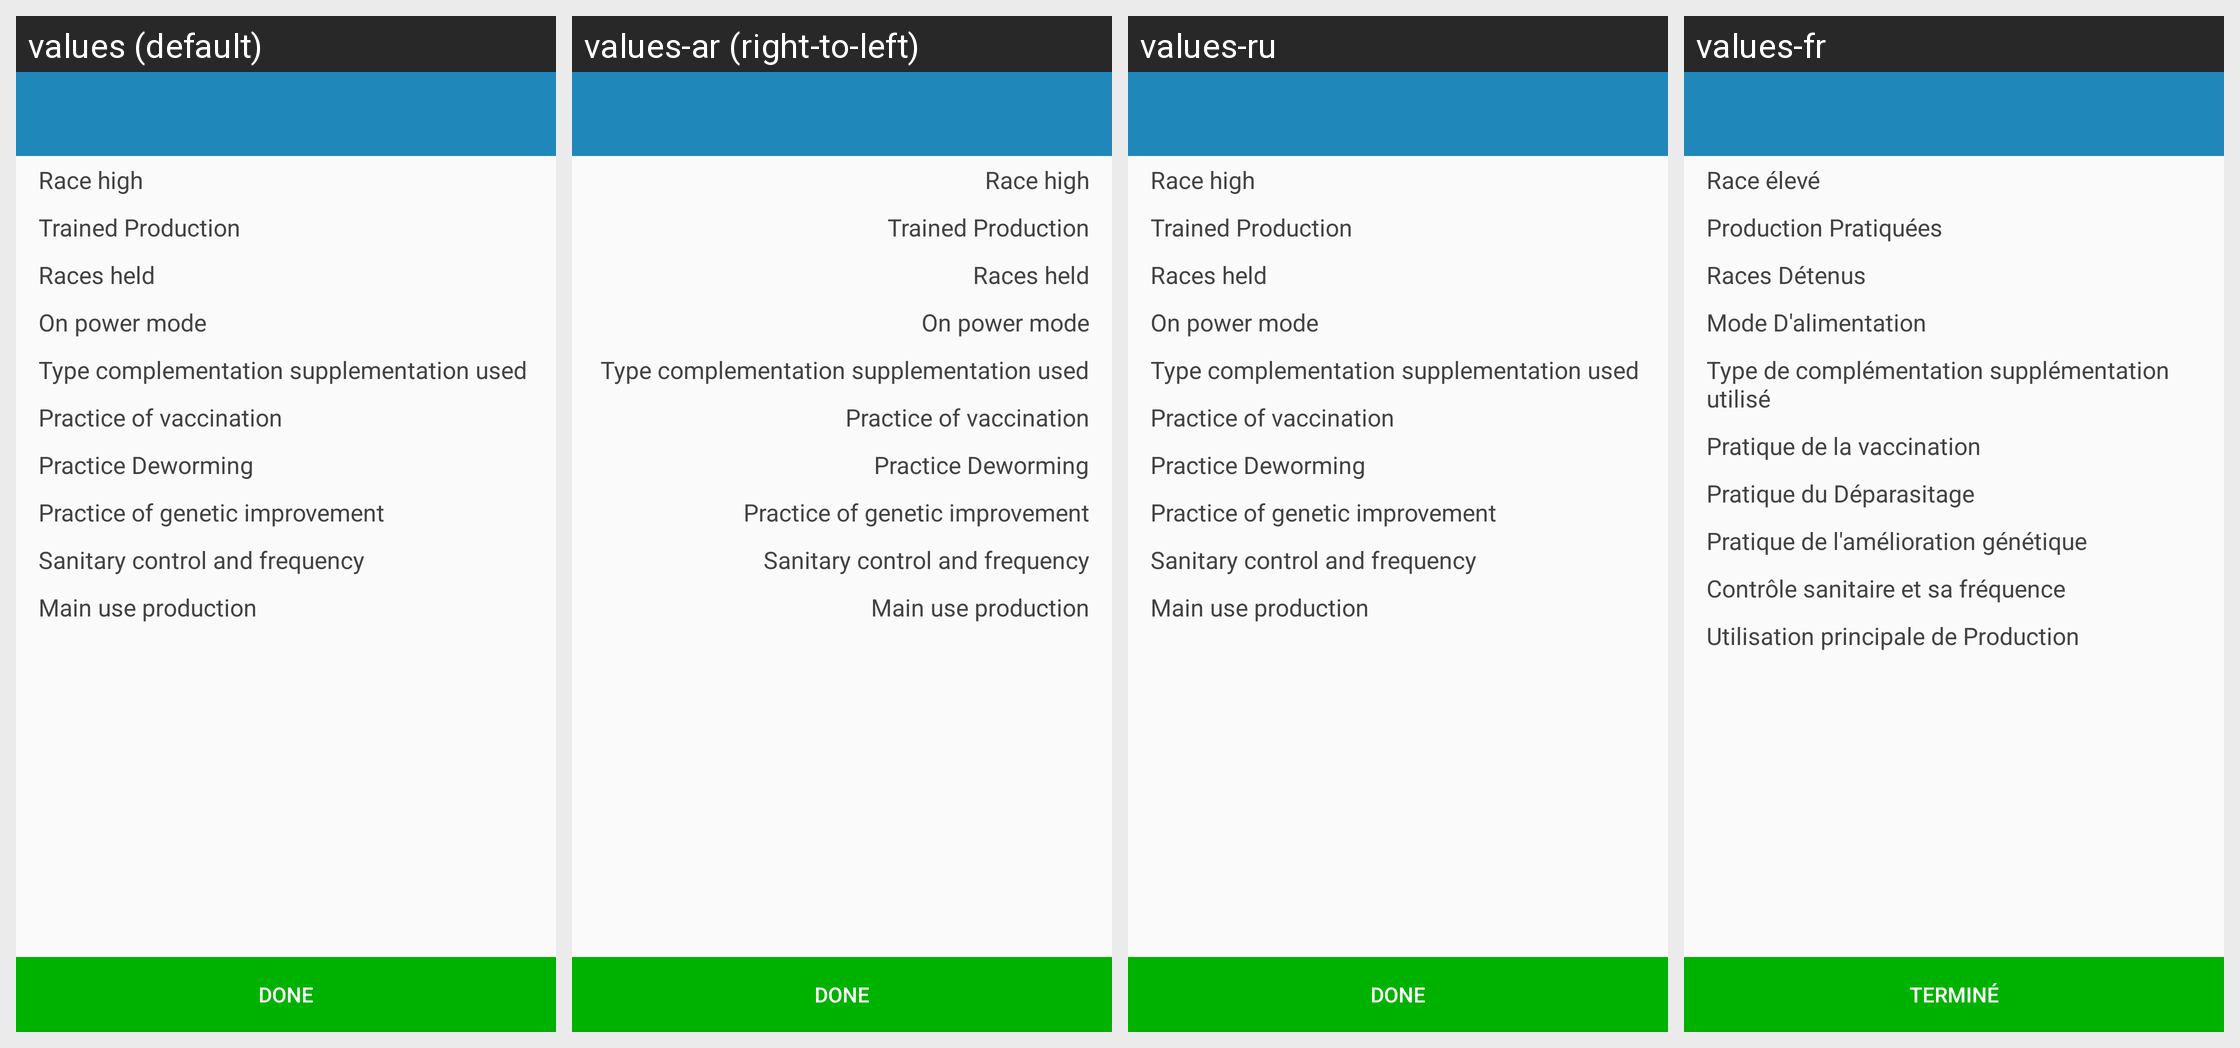

The same Android screen rendered under several of its app's locales, left to right. List the strings drawn on it with the default value and each locale's translation.
Android screen res/layout/sn_farmer_animals.xml rendered under 4 locales, left to right: values (default), values-ar (right-to-left), values-ru, values-fr. Device: Nexus 5 (rendered at 1080×1920; each locale shown at half size, 540×960, under a caption strip naming it); theme AppTheme.
Other locales in the repository, not shown: values-af, values-ca.
Strings drawn on this screen, with the default value and each locale's value (text and hints the layout hard-codes, and strings that could not be matched under every locale, appear in the picture but are not listed):

farmer_animal_race
  values: Race high
  values-ar: Race high  [not translated; the default value is used]
  values-ru: Race high  [not translated; the default value is used]
  values-fr: Race élevé

farmer_animal_trained_production
  values: Trained Production
  values-ar: Trained Production  [not translated; the default value is used]
  values-ru: Trained Production  [not translated; the default value is used]
  values-fr: Production Pratiquées

farmer_animal_race_held
  values: Races held
  values-ar: Races held  [not translated; the default value is used]
  values-ru: Races held  [not translated; the default value is used]
  values-fr: Races Détenus

farmer_animal_power_mode
  values: On power mode
  values-ar: On power mode  [not translated; the default value is used]
  values-ru: On power mode  [not translated; the default value is used]
  values-fr: Mode D'alimentation

farmer_animal_complementation_type
  values: Type complementation supplementation used
  values-ar: Type complementation supplementation used  [not translated; the default value is used]
  values-ru: Type complementation supplementation used  [not translated; the default value is used]
  values-fr: Type de complémentation supplémentation utilisé

farmer_animal_vaccination_practice
  values: Practice of vaccination
  values-ar: Practice of vaccination  [not translated; the default value is used]
  values-ru: Practice of vaccination  [not translated; the default value is used]
  values-fr: Pratique de la vaccination

farmer_animal_deworming_practice
  values: Practice Deworming
  values-ar: Practice Deworming  [not translated; the default value is used]
  values-ru: Practice Deworming  [not translated; the default value is used]
  values-fr: Pratique du Déparasitage

farmer_animal_genetic_improvement_practice
  values: Practice of genetic improvement
  values-ar: Practice of genetic improvement  [not translated; the default value is used]
  values-ru: Practice of genetic improvement  [not translated; the default value is used]
  values-fr: Pratique de l'amélioration génétique

farmer_animal_sanitary_control
  values: Sanitary control and frequency
  values-ar: Sanitary control and frequency  [not translated; the default value is used]
  values-ru: Sanitary control and frequency  [not translated; the default value is used]
  values-fr: Contrôle sanitaire et sa fréquence

farmer_animal_main_production
  values: Main use production
  values-ar: Main use production  [not translated; the default value is used]
  values-ru: Main use production  [not translated; the default value is used]
  values-fr: Utilisation principale de Production

action_done
  values: Done
  values-ar: Done  [not translated; the default value is used]
  values-ru: Done  [not translated; the default value is used]
  values-fr: Terminé
